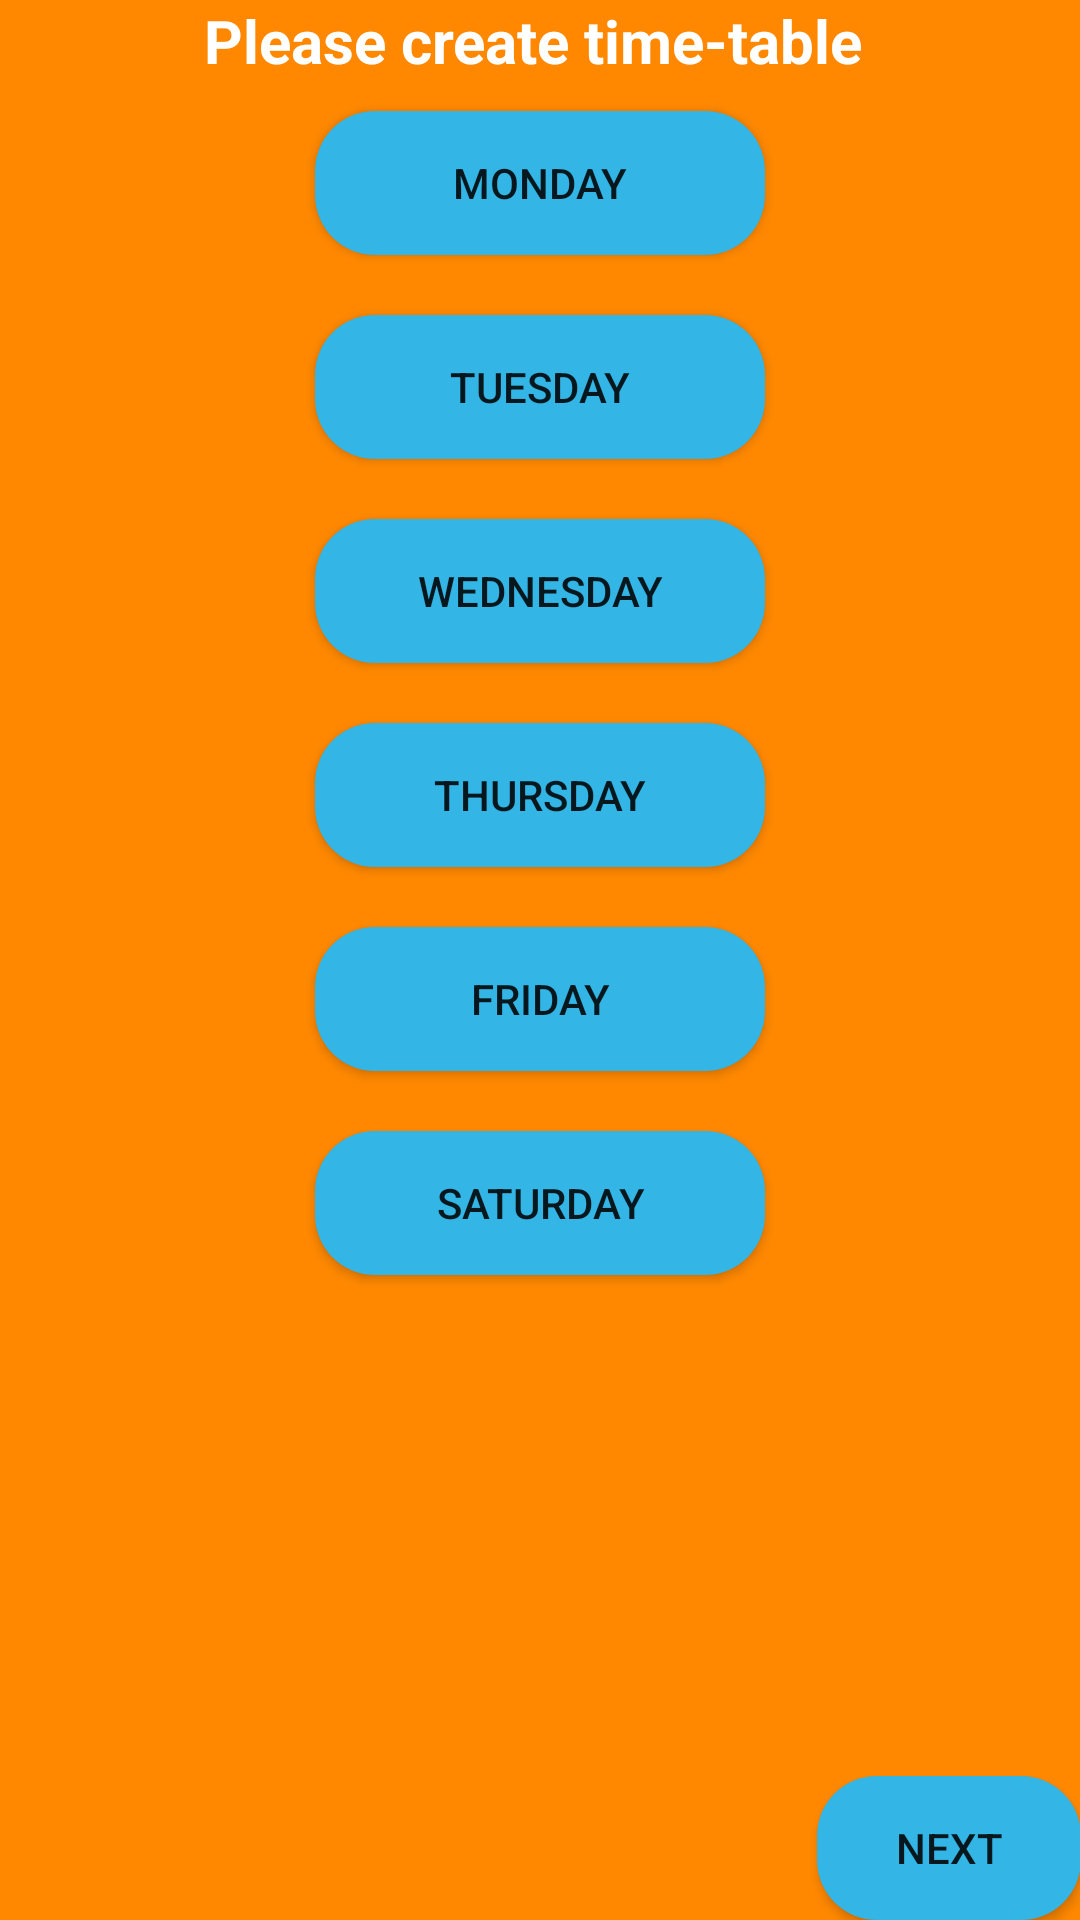

Android layout source for this screen:
<!-- AndroidManifest.xml: application theme AppTheme -->
<!-- res/layout/activity_days.xml -->
<?xml version="1.0" encoding="utf-8"?>
<LinearLayout xmlns:android="http://schemas.android.com/apk/res/android"
    xmlns:tools="http://schemas.android.com/tools"
    android:id="@+id/activity_days"
    android:layout_width="match_parent"
    android:layout_height="match_parent"
    android:background="@android:color/holo_orange_dark"
    android:paddingBottom="@dimen/activity_vertical_margin"
    android:paddingLeft="@dimen/activity_horizontal_margin"
    android:paddingRight="@dimen/activity_horizontal_margin"
    android:paddingTop="@dimen/activity_vertical_margin"
    android:orientation="vertical"
    tools:context="com.example.attendfree.DaysActivity">

    <TextView
        android:layout_width="match_parent"
        android:layout_height="wrap_content"
        android:gravity="center_horizontal"
        android:layout_gravity="center_horizontal"
        android:text="Please create time-table "
        android:textSize="20sp"
        android:textStyle="bold"
        android:textColor="@android:color/white" />

    <LinearLayout
        android:layout_width="match_parent"
        android:layout_height="0dp"
        android:layout_weight="1"
        android:orientation="vertical">

        <Button
            android:layout_width="150dp"
            android:layout_height="wrap_content"
            android:layout_gravity="center_horizontal"
            android:layout_margin="10dp"
            android:background="@drawable/blue_button"
            android:text="@string/monday"
            android:id="@+id/monday_button"
            android:onClick="onClickDayButton" />

        <Button
            android:layout_width="150dp"
            android:layout_height="wrap_content"
            android:layout_gravity="center_horizontal"
            android:layout_margin="10dp"
            android:background="@drawable/blue_button"
            android:text="@string/tuesday"
            android:id="@+id/tuesday_button"
            android:onClick="onClickDayButton" />

        <Button
            android:layout_width="150dp"
            android:layout_height="wrap_content"
            android:layout_gravity="center_horizontal"
            android:layout_margin="10dp"
            android:background="@drawable/blue_button"
            android:text="@string/wednesday"
            android:id="@+id/wednesday_button"
            android:onClick="onClickDayButton" />

        <Button
            android:layout_width="150dp"
            android:layout_height="wrap_content"
            android:layout_gravity="center_horizontal"
            android:layout_margin="10dp"
            android:background="@drawable/blue_button"
            android:text="@string/thursday"
            android:id="@+id/thursday_button"
            android:onClick="onClickDayButton" />

        <Button
            android:layout_width="150dp"
            android:layout_height="wrap_content"
            android:layout_gravity="center_horizontal"
            android:layout_margin="10dp"
            android:background="@drawable/blue_button"
            android:text="@string/friday"
            android:id="@+id/friday_button"
            android:onClick="onClickDayButton" />

        <Button
            android:layout_width="150dp"
            android:layout_height="wrap_content"
            android:layout_gravity="center_horizontal"
            android:layout_margin="10dp"
            android:background="@drawable/blue_button"
            android:text="@string/saturday"
            android:id="@+id/saturday_button"
            android:onClick="onClickDayButton" />
    </LinearLayout>

    <Button
        android:layout_width="wrap_content"
        android:layout_height="wrap_content"
        android:layout_gravity="end"
        android:background="@drawable/blue_button"
        android:text="@string/next"
        android:onClick="onClickNextButton"/>
</LinearLayout>
<!-- resources referenced by this layout -->
<resources>
  <!-- drawable blue_button (drawable) -->
  <?xml version="1.0" encoding="utf-8"?>
  <shape
      xmlns:android="http://schemas.android.com/apk/res/android"
      android:shape="rectangle">
  
      <solid android:color="@android:color/holo_blue_light" />
      <corners android:radius="20dp" />
  </shape>
  <string name="friday">Friday</string>
  <string name="monday">Monday</string>
  <string name="next">Next</string>
  <string name="saturday">Saturday</string>
  <string name="thursday">Thursday</string>
  <string name="tuesday">Tuesday</string>
  <string name="wednesday">Wednesday</string>
  <style name="AppTheme" parent="Theme.AppCompat.Light.DarkActionBar">
          
          <item name="colorPrimary">@color/colorPrimaryDark</item>
          <item name="colorPrimaryDark">@color/colorPrimaryDark</item>
          <item name="colorAccent">@color/colorAccent</item>
      </style>
  <color name="colorPrimaryDark">#303f9f</color>
  <color name="colorAccent">#FF4081</color>
</resources>
